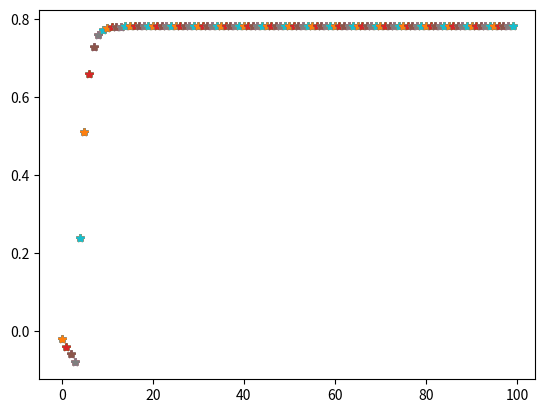

The matplotlib source for this figure:
#coding:utf-8
'''
用于迭代计算V_star
[redacted]
这里是值迭代,异步迭代
学习使用git
学写类
'''
import matplotlib.pyplot as plt

#初始化所有的v(s),vs[2][4] vs[3][4]接下来不更新,vs[2][2]也不更新（可以理解为柱子）
class RL(object):
    def __init__(self,i):
        self.i = i

    def max_cal_sum_pv(self,j,k,vs):
        value = 0

        if j+1==1 and k+1==1:
            value_N = 0.8*vs[j][k+1]+0.1*vs[j][k]+0.1*vs[j+1][k]
            value_E = 0.8*vs[j+1][k]+0.1*vs[j][k]+0.1*vs[j][k+1]
            value = max(value_N,value_E)
        elif j+1==1 and k+1==2:
            value_N = 0.8*vs[j][k+1]+0.1*vs[j][k]+0.1*vs[j][k]
            value_S = 0.8*vs[j][k]+0.1*vs[j][k]+0.1*vs[j][k]
            value = max(value_N,value_S)
        elif j+1==1 and k+1==3:
            value_E = 0.8*vs[j+1][k]+0.1*vs[j][k]+0.1*vs[j][k-1]
            value_S = 0.8*vs[j][k-1]+0.1*vs[j][k]+0.1*vs[j+1][k]
            value = max(value_E,value_S)
        elif j+1==2 and k+1==1:
            value_W = 0.8*vs[j-1][k]+0.1*vs[j][k]+0.1*vs[j][k]
            value_E = 0.8*vs[j+1][k]+0.1*vs[j][k]+0.1*vs[j][k]
            value = max(value_W,value_E)
        elif j+1==2 and k+1==3:
            value_W = 0.8*vs[j-1][k]+0.1*vs[j][k]+0.1*vs[j][k]
            value_E = 0.8*vs[j+1][k]+0.1*vs[j][k]+0.1*vs[j][k]
            value = max(value_W,value_E)  
        elif j+1==3 and k+1==1:
            value_N = 0.8*vs[j][k+1]+0.1*vs[j-1][k]+0.1*vs[j+1][k]
            value_W = 0.8*vs[j-1][k]+0.1*vs[j][k]+0.1*vs[j][k+1]
            value_E = 0.8*vs[j+1][k]+0.1*vs[j][k]+0.1*vs[j][k+1]
            value = max(value_W,value_E)
            value = max(value,value_N)
        elif j+1==3 and k+1==2:
            value_N = 0.8*vs[j][k+1]+0.1*vs[j][k]+0.1*vs[j+1][k]
            value_S = 0.8*vs[j][k-1]+0.1*vs[j][k]+0.1*vs[j+1][k]
            value_E = 0.8*vs[j+1][k]+0.1*vs[j][k+1]+0.1*vs[j][k-1]
            value = max(value_S,value_E)
            value = max(value,value_N)
        elif j+1==3 and k+1==3:
            value_S = 0.8*vs[j][k-1]+0.1*vs[j-1][k]+0.1*vs[j+1][k]
            value_W = 0.8*vs[j-1][k]+0.1*vs[j][k]+0.1*vs[j][k-1]
            value_E = 0.8*vs[j+1][k]+0.1*vs[j][k]+0.1*vs[j][k-1]
            value = max(value_S,value_E)
            value = max(value,value_W)
        elif j+1==4 and k+1==1:
            value_N = 0.8*vs[j][k+1]+0.1*vs[j][k]+0.1*vs[j-1][k]
            value_W = 0.8*vs[j-1][k]+0.1*vs[j][k]+0.1*vs[j][k+1]
            value = max(value_N,value_W)
        else:
            pass


        return value

    def val_iteration(self):
        RS=-0.02
        GAMMA=0.99
        vs=[[0,0,0],[0,0,0],[0,0,0],[0,-1,1]]
        for i in range(self.i):
            for j in range(4):
                # print "j=",j
                for k in range(3):
                    # print "k=",k
                    if not ((j+1==2 and k+1==2)or(j+1==4 and k+1==2)or(j+1==4 and k+1==3)):
                        # print j,"   ",k
                        vs[j][k] =  RS +GAMMA*self.max_cal_sum_pv(j,k,vs)

                    plt.plot(i,vs[0][0],'*-')
        plt.savefig("./examples.jpg") 


        print (vs)
        return vs

    def cal_pi_star(self,vs):
        pi_star = list()
        for i in range(4):#列
            for j in range(3):#行
                if i+1==1 and j+1==1:
                    pi_star_N = 0.8*vs[i][j+1]+0.1*vs[i][j]+0.1*vs[i+1][j]
                    pi_star_W = 0.8*vs[i][j]+0.1*vs[i][j+1]+0.1*vs[i][j]
                    pi_star_E = 0.8*vs[i+1][j]+0.1*vs[i][j]+0.1*vs[i][j]
                    pi_star_S = 0.8*vs[i][j]+0.1*vs[i][j]+0.1*vs[i+1][j]
                    pi_star_max = max(pi_star_N,pi_star_W,pi_star_E,pi_star_S)
                    if pi_star_max==pi_star_N:
                        pi_star.append("N")
                    elif pi_star_max ==pi_star_E:
                        pi_star.append("E")
                    elif pi_star_max ==pi_star_W:
                        pi_star.append("W")
                    else:
                        pi_star.append("S")

                elif i+1==1 and j+1==2:
                    pi_star_N = 0.8*vs[i][j+1]+0.1*vs[i][j]+0.1*vs[i][j]
                    pi_star_W = 0.8*vs[i][j]+0.1*vs[i][j+1]+0.1*vs[i][j-1]
                    pi_star_E = 0.8*vs[i][j]+0.1*vs[i][j+1]+0.1*vs[i][j-1]
                    pi_star_S = 0.8*vs[i][j-1]+0.1*vs[i][j]+0.1*vs[i][j]
                    pi_star_max = max(pi_star_N,pi_star_W,pi_star_E,pi_star_S)
                    if pi_star_max==pi_star_N:
                        pi_star.append("N")
                    elif pi_star_max ==pi_star_E:
                        pi_star.append("E")
                    elif pi_star_max ==pi_star_W:
                        pi_star.append("W")
                    else:
                        pi_star.append("S")

                elif i+1==1 and j+1==3:
                    pi_star_N = 0.8*vs[i][j]+0.1*vs[i][j]+0.1*vs[i+1][j]
                    pi_star_W = 0.8*vs[i][j]+0.1*vs[i][j-1]+0.1*vs[i][j]
                    pi_star_E = 0.8*vs[i+1][j]+0.1*vs[i][j]+0.1*vs[i][j]
                    pi_star_S = 0.8*vs[i][j-1]+0.1*vs[i][j]+0.1*vs[i+1][j]
                    pi_star_max = max(pi_star_N,pi_star_W,pi_star_E,pi_star_S)
                    if pi_star_max==pi_star_N:
                        pi_star.append("N")
                    elif pi_star_max ==pi_star_E:
                        pi_star.append("E")
                    elif pi_star_max ==pi_star_W:
                        pi_star.append("W")
                    else:
                        pi_star.append("S")

                elif i+1==2 and j+1==1:
                    pi_star_N = 0.8*vs[i][j]+0.1*vs[i-1][j]+0.1*vs[i+1][j]
                    pi_star_W = 0.8*vs[i-1][j]+0.1*vs[i][j]+0.1*vs[i][j]
                    pi_star_E = 0.8*vs[i+1][j]+0.1*vs[i][j]+0.1*vs[i][j]
                    pi_star_S = 0.8*vs[i][j]+0.1*vs[i-1][j]+0.1*vs[i+1][j]
                    pi_star_max = max(pi_star_N,pi_star_W,pi_star_E,pi_star_S)
                    if pi_star_max==pi_star_N:
                        pi_star.append("N")
                    elif pi_star_max ==pi_star_E:
                        pi_star.append("E")
                    elif pi_star_max ==pi_star_W:
                        pi_star.append("W")
                    else:
                        pi_star.append("S")

                elif i+1==2 and j+1==2:
                    pi_star.append("0")

                elif i+1==2 and j+1==3:
                    pi_star_N = 0.8*vs[i][j]+0.1*vs[i-1][j]+0.1*vs[i+1][j]
                    pi_star_W = 0.8*vs[i-1][j]+0.1*vs[i][j]+0.1*vs[i][j]
                    pi_star_E = 0.8*vs[i+1][j]+0.1*vs[i][j]+0.1*vs[i][j]
                    pi_star_S = 0.8*vs[i][j]+0.1*vs[i-1][j]+0.1*vs[i+1][j]
                    pi_star_max = max(pi_star_N,pi_star_W,pi_star_E,pi_star_S)
                    if pi_star_max==pi_star_N:
                        pi_star.append("N")
                    elif pi_star_max ==pi_star_E:
                        pi_star.append("E")
                    elif pi_star_max ==pi_star_W:
                        pi_star.append("W")
                    else:
                        pi_star.append("S")
                elif i+1==3 and j+1==1:
                    pi_star_N = 0.8*vs[i][j+1]+0.1*vs[i-1][j]+0.1*vs[i+1][j]
                    pi_star_W = 0.8*vs[i-1][j]+0.1*vs[i][j]+0.1*vs[i][j+1]
                    pi_star_E = 0.8*vs[i+1][j]+0.1*vs[i][j]+0.1*vs[i][j+1]
                    pi_star_S = 0.8*vs[i][j]+0.1*vs[i-1][j]+0.1*vs[i+1][j]
                    pi_star_max = max(pi_star_N,pi_star_W,pi_star_E,pi_star_S)
                    if pi_star_max==pi_star_N:
                        pi_star.append("N")
                    elif pi_star_max ==pi_star_E:
                        pi_star.append("E")
                    elif pi_star_max ==pi_star_W:
                        pi_star.append("W")
                    else:
                        pi_star.append("S")
                elif i+1==3 and j+1==2:
                    pi_star_N = 0.8*vs[i][j+1]+0.1*vs[i][j]+0.1*vs[i+1][j]
                    pi_star_W = 0.8*vs[i][j]+0.1*vs[i][j+1]+0.1*vs[i][j-1]
                    pi_star_E = 0.8*vs[i+1][j]+0.1*vs[i][j+1]+0.1*vs[i][j-1]
                    pi_star_S = 0.8*vs[i][j-1]+0.1*vs[i][j]+0.1*vs[i+1][j]
                    pi_star_max = max(pi_star_N,pi_star_W,pi_star_E,pi_star_S)
                    if pi_star_max==pi_star_N:
                        pi_star.append("N")
                    elif pi_star_max ==pi_star_E:
                        pi_star.append("E")
                    elif pi_star_max ==pi_star_W:
                        pi_star.append("W")
                    else:
                        pi_star.append("S")
                elif i+1==3 and j+1==3:
                    pi_star_N = 0.8*vs[i][j]+0.1*vs[i-1][j]+0.1*vs[i+1][j]
                    pi_star_W = 0.8*vs[i-1][j]+0.1*vs[i][j]+0.1*vs[i][j-1]
                    pi_star_E = 0.8*vs[i+1][j]+0.1*vs[i][j]+0.1*vs[i][j-1]
                    pi_star_S = 0.8*vs[i][j-1]+0.1*vs[i-1][j]+0.1*vs[i+1][j]
                    pi_star_max = max(pi_star_N,pi_star_W,pi_star_E,pi_star_S)
                    if pi_star_max==pi_star_N:
                        pi_star.append("N")
                    elif pi_star_max ==pi_star_E:
                        pi_star.append("E")
                    elif pi_star_max ==pi_star_W:
                        pi_star.append("W")
                    else:
                        pi_star.append("S")

                elif i+1==4 and j+1==1:
                    pi_star_N = 0.8*vs[i][j+1]+0.1*vs[i][j]+0.1*vs[i-1][j]
                    pi_star_W = 0.8*vs[i-1][j]+0.1*vs[i][j]+0.1*vs[i][j+1]
                    pi_star_E = 0.8*vs[i][j]+0.1*vs[i][j+1]+0.1*vs[i][j]
                    pi_star_S = 0.8*vs[i][j]+0.1*vs[i][j]+0.1*vs[i-1][j]
                    pi_star_max = max(pi_star_N,pi_star_W,pi_star_E,pi_star_S)
                    if pi_star_max==pi_star_N:
                        pi_star.append("N")
                    elif pi_star_max ==pi_star_E:
                        pi_star.append("E")
                    elif pi_star_max ==pi_star_W:
                        pi_star.append("W")
                    else:
                        pi_star.append("S")

                elif i+1==4 and j+1==2:
                    pi_star.append("-1")
                else:
                    pi_star.append("+1")

        print (pi_star)


def main():
    a = RL(100)
    vs = a.val_iteration()#计算V_STAR
    a.cal_pi_star(vs)#计算最佳策略


if __name__=="__main__":
    main()
